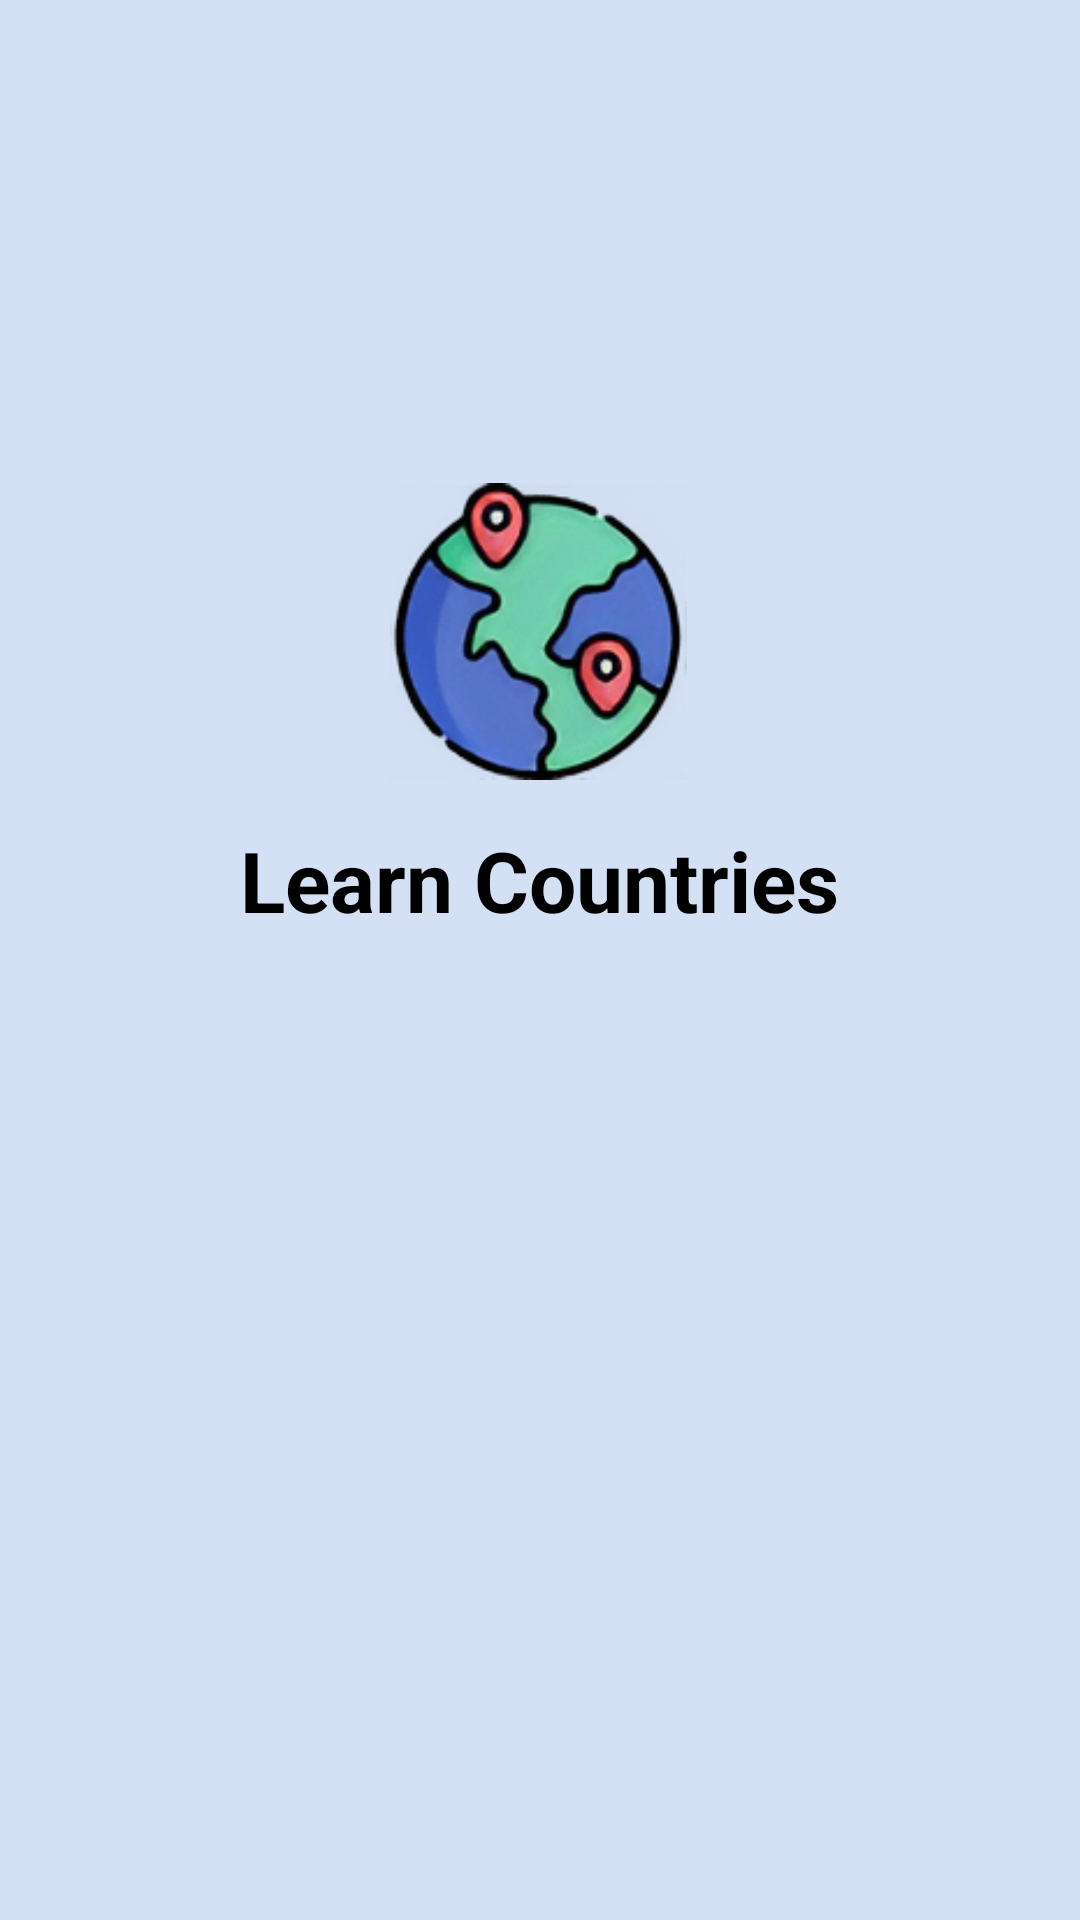

The Android layout XML behind this screen, and the referenced resources:
<!-- AndroidManifest.xml: application theme Theme.LearnCountriesApp -->
<!-- res/layout/activity_splash_screen.xml -->
<?xml version="1.0" encoding="utf-8"?>
<androidx.constraintlayout.widget.ConstraintLayout xmlns:android="http://schemas.android.com/apk/res/android"
    xmlns:app="http://schemas.android.com/apk/res-auto"
    xmlns:tools="http://schemas.android.com/tools"
    android:layout_width="match_parent"
    android:layout_height="match_parent"
    tools:context=".ui.activity.SplashScreen"
    android:background="@color/grey">

    <TextView
        android:id="@+id/textView"
        android:layout_width="wrap_content"
        android:layout_height="wrap_content"
        android:layout_marginBottom="328dp"
        android:text="@string/learn_countries"
        android:textAlignment="center"
        android:textColor="@color/black"
        android:textSize="28sp"
        android:textStyle="bold"
        app:layout_constraintBottom_toBottomOf="parent"
        app:layout_constraintEnd_toEndOf="parent"
        app:layout_constraintHorizontal_bias="0.498"
        app:layout_constraintStart_toStartOf="parent" />

    <ImageView
        android:id="@+id/logo"
        android:layout_width="104dp"
        android:layout_height="99dp"
        app:layout_constraintBottom_toTopOf="@+id/textView"
        app:layout_constraintEnd_toEndOf="parent"
        app:layout_constraintHorizontal_bias="0.498"
        app:layout_constraintStart_toStartOf="parent"
        app:layout_constraintTop_toTopOf="parent"
        app:layout_constraintVertical_bias="0.917"
        app:srcCompat="@drawable/logo" />

</androidx.constraintlayout.widget.ConstraintLayout>
<!-- resources referenced by this layout -->
<resources>
  <color name="black">#FF000000</color>
  <color name="grey">#d4e1f4</color>
  <!-- drawable logo: jpg bitmap (drawable, 11601 bytes) -->
  <string name="learn_countries">Learn Countries</string>
  <style name="Theme.LearnCountriesApp" parent="Theme.MaterialComponents.DayNight.DarkActionBar">
          
          <item name="colorPrimary">@color/grey</item>
          <item name="colorPrimaryVariant">@color/grey</item>
          <item name="colorOnPrimary">@color/white</item>
          
          <item name="colorSecondary">@color/teal_200</item>
          <item name="colorSecondaryVariant">@color/teal_700</item>
          <item name="colorOnSecondary">@color/black</item>
          
          <item name="android:statusBarColor">@color/grey</item>
          
      </style>
  <color name="white">#FFFFFFFF</color>
  <color name="teal_200">#FF03DAC5</color>
  <color name="teal_700">#FF018786</color>
</resources>
